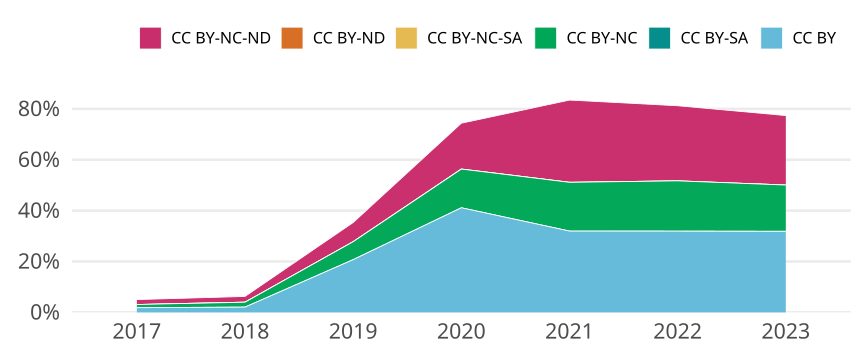

The file beside this chart, header and first rows:
cr_year, jn_all, cc, cc_total, prop
2017, 10352, CC BY, 191, 0.01845
2017, 10352, CC BY-SA, 0, 0
2017, 10352, CC BY-NC, 130, 0.01256
2017, 10352, CC BY-NC-SA, 0, 0
2017, 10352, CC BY-ND, 0, 0
2017, 10352, CC BY-NC-ND, 200, 0.01932
2018, 10756, CC BY, 223, 0.02073
2018, 10756, CC BY-SA, 0, 0
2018, 10756, CC BY-NC, 207, 0.01925
2018, 10756, CC BY-NC-SA, 2, 1.859427296392711e-4
2018, 10756, CC BY-ND, 0, 0
2018, 10756, CC BY-NC-ND, 244, 0.02269
2019, 10353, CC BY, 2147, 0.2074
2019, 10353, CC BY-SA, 0, 0
2019, 10353, CC BY-NC, 730, 0.07051
2019, 10353, CC BY-NC-SA, 0, 0
2019, 10353, CC BY-ND, 2, 1.9318072056408772e-4
2019, 10353, CC BY-NC-ND, 780, 0.07534
2020, 11685, CC BY, 4806, 0.4113
2020, 11685, CC BY-SA, 0, 0
2020, 11685, CC BY-NC, 1776, 0.152
2020, 11685, CC BY-NC-SA, 0, 0
2020, 11685, CC BY-ND, 5, 4.278990158322636e-4
2020, 11685, CC BY-NC-ND, 2104, 0.1801
2021, 11655, CC BY, 3725, 0.3196
2021, 11655, CC BY-SA, 0, 0
2021, 11655, CC BY-NC, 2234, 0.1917
2021, 11655, CC BY-NC-SA, 0, 0
2021, 11655, CC BY-ND, 2, 1.716001716001716e-4
2021, 11655, CC BY-NC-ND, 3767, 0.3232
2022, 9987, CC BY, 3190, 0.3194
2022, 9987, CC BY-SA, 0, 0
2022, 9987, CC BY-NC, 1974, 0.1977
2022, 9987, CC BY-NC-SA, 0, 0
2022, 9987, CC BY-ND, 1, 1.0013016921998598e-4
2022, 9987, CC BY-NC-ND, 2948, 0.2952
2023, 3674, CC BY, 1171, 0.3187
2023, 3674, CC BY-SA, 0, 0
2023, 3674, CC BY-NC, 668, 0.1818
2023, 3674, CC BY-NC-SA, 0, 0
2023, 3674, CC BY-ND, 0, 0
2023, 3674, CC BY-NC-ND, 1004, 0.2733
